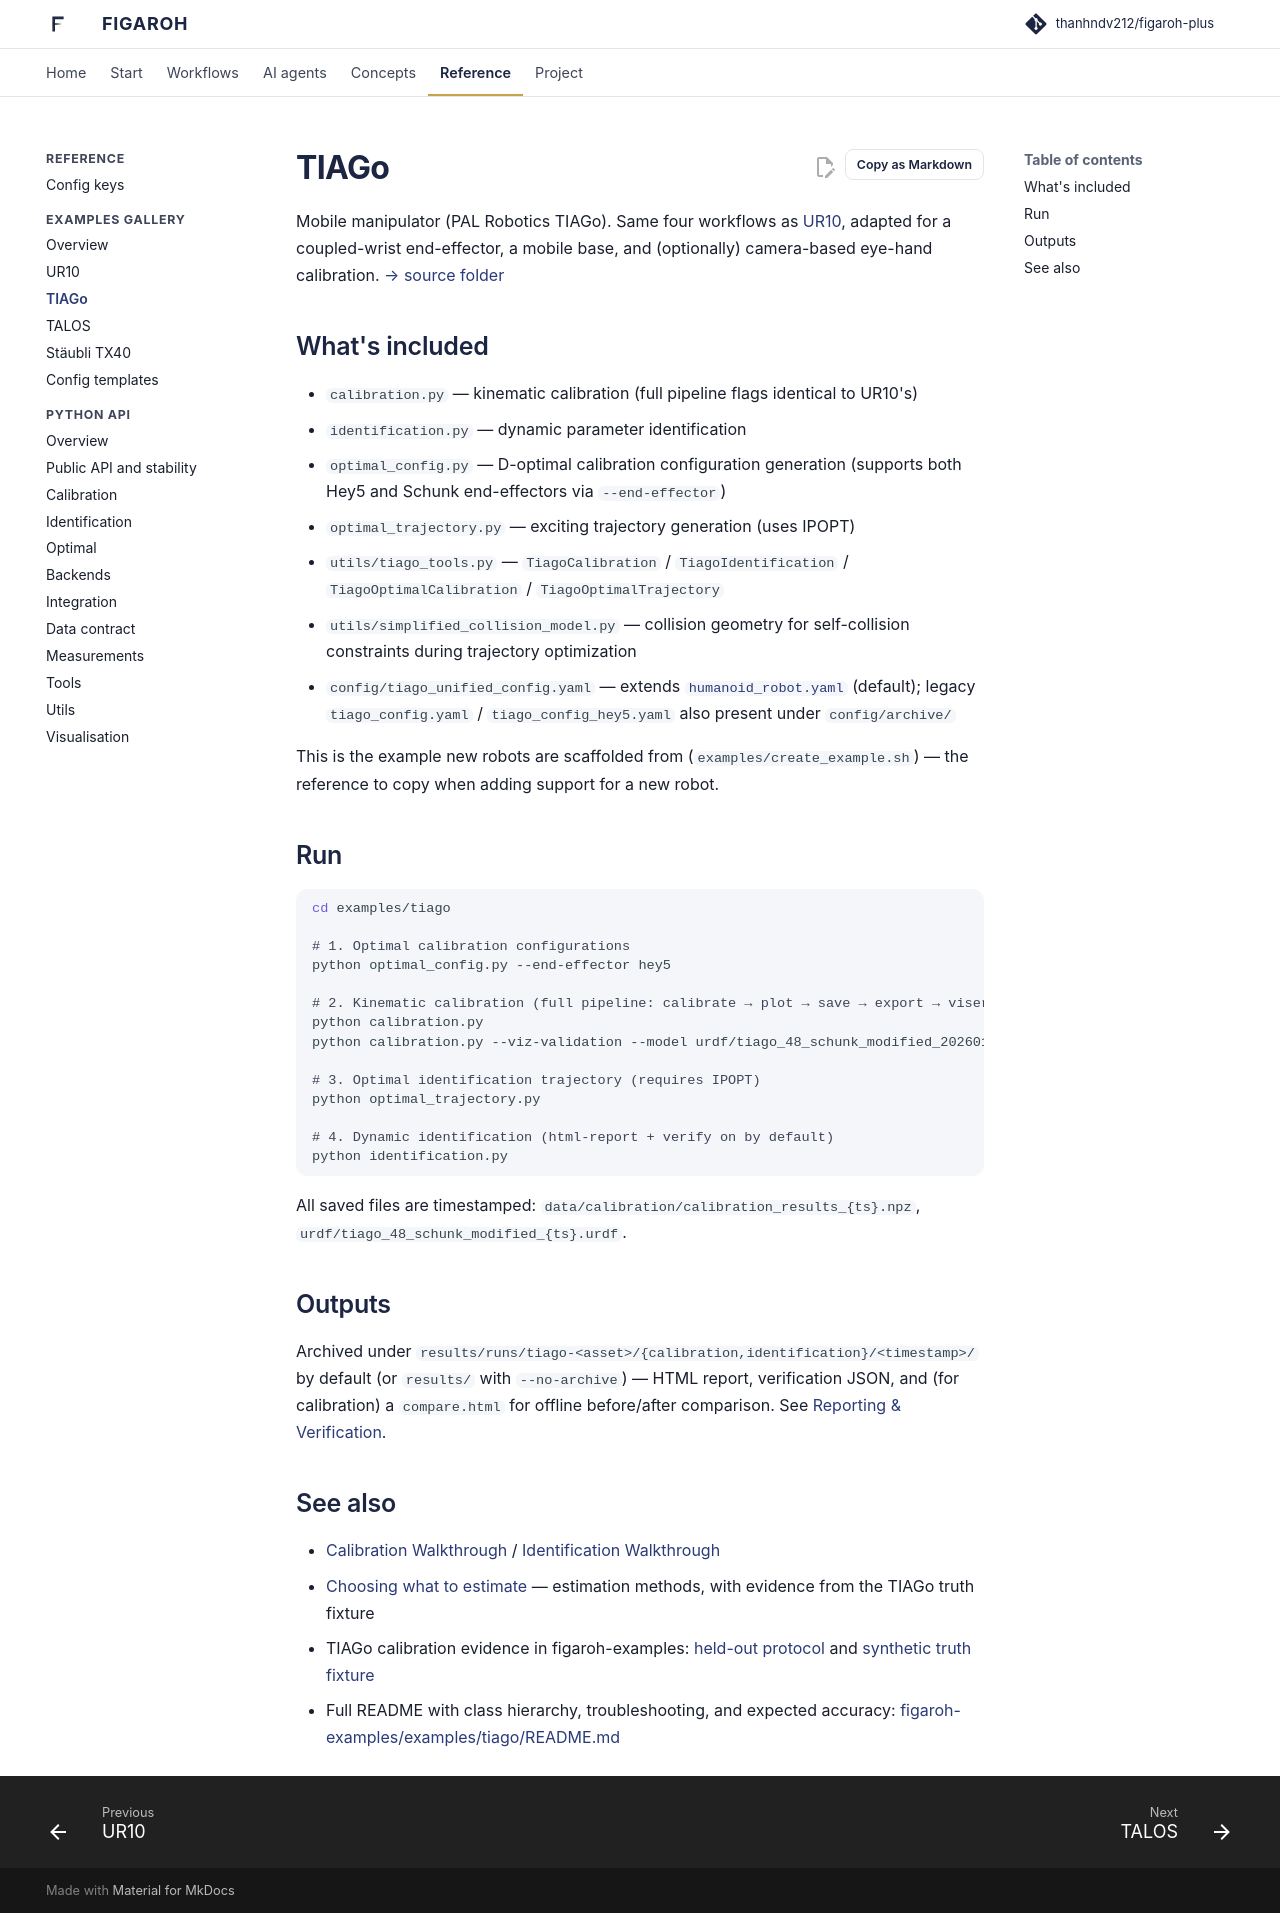

repository: thanhndv212/figaroh-plus · page: examples/tiago/index.html · generator: mkdocs

# TIAGo

Mobile manipulator (PAL Robotics TIAGo). Same four workflows as
[UR10](ur10.md), adapted for a coupled-wrist end-effector, a mobile base,
and (optionally) camera-based eye-hand calibration.
[→ source folder](https://github.com/thanhndv212/figaroh-examples/tree/main/examples/tiago)

## What's included

- `calibration.py` — kinematic calibration (full pipeline flags identical
  to UR10's)
- `identification.py` — dynamic parameter identification
- `optimal_config.py` — D-optimal calibration configuration generation
  (supports both Hey5 and Schunk end-effectors via `--end-effector`)
- `optimal_trajectory.py` — exciting trajectory generation (uses IPOPT)
- `utils/tiago_tools.py` — `TiagoCalibration` / `TiagoIdentification` /
  `TiagoOptimalCalibration` / `TiagoOptimalTrajectory`
- `utils/simplified_collision_model.py` — collision geometry for
  self-collision constraints during trajectory optimization
- `config/tiago_unified_config.yaml` — extends
  [`humanoid_robot.yaml`](templates.md) (default); legacy
  `tiago_config.yaml` / `tiago_config_hey5.yaml` also present under
  `config/archive/`

This is the example new robots are scaffolded from
(`examples/create_example.sh`) — the reference to copy when adding support
for a new robot.

## Run

```bash
cd examples/tiago

# 1. Optimal calibration configurations
python optimal_config.py --end-effector hey5

# 2. Kinematic calibration (full pipeline: calibrate → plot → save → export → viser viz)
python calibration.py
python calibration.py --viz-validation --model urdf/tiago_48_schunk_modified_20260127.urdf

# 3. Optimal identification trajectory (requires IPOPT)
python optimal_trajectory.py

# 4. Dynamic identification (html-report + verify on by default)
python identification.py
```

All saved files are timestamped: `data/calibration/calibration_results_{ts}.npz`,
`urdf/tiago_48_schunk_modified_{ts}.urdf`.

## Outputs

Archived under `results/runs/tiago-<asset>/{calibration,identification}/<timestamp>/`
by default (or `results/` with `--no-archive`) — HTML report, verification
JSON, and (for calibration) a `compare.html` for offline before/after
comparison. See [Reporting & Verification](../reporting_and_verification.md).

## See also

- [Calibration Walkthrough](../tutorials/calibration_walkthrough.md) /
  [Identification Walkthrough](../tutorials/identification_walkthrough.md)
- [Choosing what to estimate](../tutorials/calibration_estimation_guide.md) —
  estimation methods, with evidence from the TIAGo truth fixture
- TIAGo calibration evidence in figaroh-examples:
  [held-out protocol](https://github.com/thanhndv212/figaroh-examples/blob/main/docs/development/tiago-mocap-heldout-protocol.md)
  and [synthetic truth fixture](https://github.com/thanhndv212/figaroh-examples/blob/main/docs/development/tiago-calibration-synthetic-truth.md)
- Full README with class hierarchy, troubleshooting, and expected accuracy:
  [figaroh-examples/examples/tiago/README.md](https://github.com/thanhndv212/figaroh-examples/blob/main/examples/tiago/README.md)
